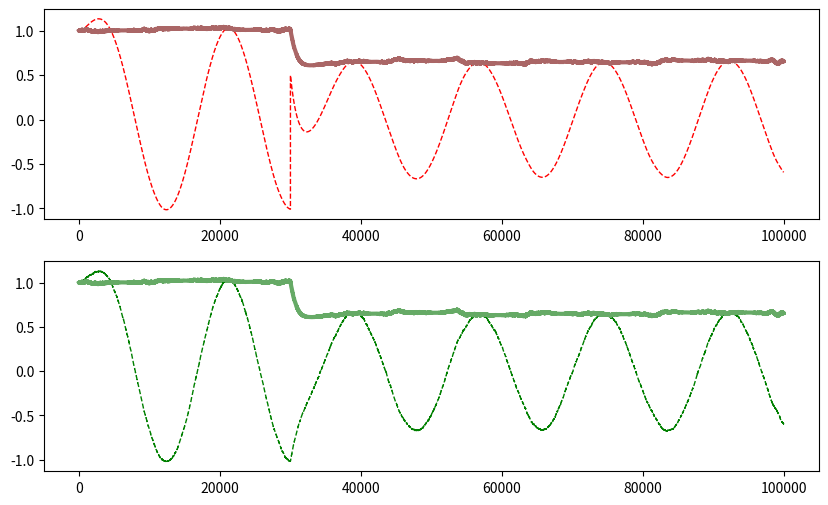

The matplotlib source for this figure:
import numpy as np
import matplotlib.pyplot as plt
rng = np.random.RandomState()


def f(x, a, h):
    return a - h*x + np.pi/2


def p2std(p):
    return 10000*np.exp(-p)

# %%


class GP:
    """ Generative process.

    Implementation of the generative process :

    Attributes:
        pi_s: (float) Precision of sensory probabilities.
        pi_x: (float) Precision of hidden states probabilities.
        h: (float) Integration step of hidden states dynamics.
        gamma: (float) Attenuation factor of sensory prediction error.
        mu_s: (float)  sensory channel (central value).
        mu_x: (float) hidden state (central value).
        dmu_x: (float) Change of  hidden state (central value).
        da: (float) Increment of action
        eta: (float) Integration step
        omega_s: (float) Standard deviation of sensory states
        omega_x: (float)  Standard deviation of inner states
        a: (float) action
    """

    def __init__(self, eta=0.0005, freq=0.01, amp=0.1):

        self.pi_s = 9
        self.pi_x = 9
        self.mu_x = np.ones(3)
        self.mu_s = 1
        self.omega_s = p2std(self.pi_s)
        self.omega_x = p2std(self.pi_x)
        self.eta = eta
        self.freq = freq
        self.a = amp
        self.t = 0

    def update(self, action):
        """ Update dynamics of the process.

        Args:
            action: (float) moves the current inner state.

        """

        self.a += self.eta*action
        self.mu_x[0] += self.eta*(self.freq*self.mu_x[1])
        self.mu_x[1] += self.eta*(-self.mu_x[0])
        self.mu_x[2] += self.eta*(self.a*self.mu_x[0] - self.mu_x[2])
        self.s = self.mu_x[2] + self.omega_s*rng.randn()

        return self.s


class GM:
    """ Generative Model.

    Attributes:
        pi_s: (float) Precision of sensory probabilities.
        pi_x: (float) Precision of hidden states probabilities.
        pi_nu: (float) Precision of hidden causes probabilities.
        h: (float) Integration step of hidden states dynamics.
        gamma: (float) Attenuation factor of sensory prediction error.
        mu_s: (float)  sensory channel (central value).
        mu_x: (float) hidden state (central value).
        dmu_x: (float) Change of  hidden state (central value).
        mu_nu: (float) Internal cause (central value).
        da: (float) Increment of action
        eta: (float) Integration step
        omega_s: (float) Standard deviation of sensory states
        omega_x: (float)  Standard deviation of inner states
        omega_nu : (float) Standard deviation of inner causes

    """

    def __init__(self, eta=0.0005, freq=0.001, amp=np.pi/2):

        self.pi_s = 9
        self.pi_x = 9

        self.mu_x = np.ones(3)
        self.dmu_x = np.ones(3)
        self.mu_nu = amp

        self.da = 1
        self.eta = eta
        self.h = eta
        self.freq = freq

    def update(self, sensory_states):
        """ Update dynamics and give action

            Args:
                sensory_states: float current real proprioceptive and
                    somstosensory perception

            Returns:
                (float) current action increment
         """

        # update sensory states and dynamic precision
        self.s = sensory_states
        self.da = self.mu_x[0]
        self.omega_s = p2std(self.pi_s)
        self.omega_x = p2std(self.pi_x)

        s = self.s
        oms, omx = (self.omega_s, self.omega_x)
        mx = self.mu_x
        dmx = self.dmu_x
        n = self.mu_nu
        da, fr = self.da, self.freq


        # TODO: gradient descent optimizations
        self.gd_mu_x = np.array([
            -(1/omx)*(n*(n*mx[0] - mx[2] - dmx[2]) + (mx[0] + dmx[1])),
            -(1/omx)*fr*(mx[1]*fr - dmx[0]),
            (1/oms**2)*(s - mx[2]) - (1/omx)*(dmx[2] - (n*mx[0] - mx[2]))])

        self.gd_dmu_x = np.array([
            -(1/omx)*(dmx[0] - fr*mx[1]),
            -(1/omx)*(mx[0] + dmx[1]),
            -(1/omx)*(dmx[2] - (n*mx[0] - mx[2]))])

        self.gd_mu_nu = -(1/omx)*mx[0]*(n*mx[0] - mx[2] - dmx[2])
        self.gd_a = -(1/oms**2)*da*(s - mx[2])

        # dynamics of internal variables
        self.dmu_x[0] = self.freq*self.mu_x[1]
        self.dmu_x[1] = -self.mu_x[0]
        self.dmu_x[2] = self.mu_nu*self.mu_x[0] - self.mu_x[2]

        # update with gradients
        self.dmu_x += self.eta*self.gd_dmu_x
        self.mu_x += self.eta*self.dmu_x + self.h*self.gd_mu_x
        self.mu_nu -= self.eta*self.gd_a
        return -self.gd_a


if __name__ == "__main__":

    gp = GP(eta=0.0005, freq=0.5, amp=1)
    gm = GM(eta=0.0005, freq=0.5, amp=1)

    # %%
    data = []
    a = 0.0
    stime = 100000
    for t in range(stime):
        if t ==   30000:
            gp.mu_x[2] = np.maximum(0.5, gp.mu_x[2])
        gp.update(a)
        s, gpm, gmm, gpa, gmn = gp.s, gp.mu_x[2], gm.mu_x[2], gp.a, gm.mu_nu
        a = gm.update(s)
        data.append([s, gpm, gmm, gpa, gmn])
    data = np.vstack(data)

    # %%

    plt.figure(figsize=(10, 6))
    plt.subplot(211)
    plt.plot(data[:, 1], c="red", lw=1, ls="dashed")
    plt.plot(data[:, 3], c="#aa6666", lw=3)
    plt.subplot(212)
    plt.plot(data[:, 2], c="green", lw=1, ls="dashed")
    plt.plot(data[:, 4], c="#66aa66", lw=3)
    plt.show()
